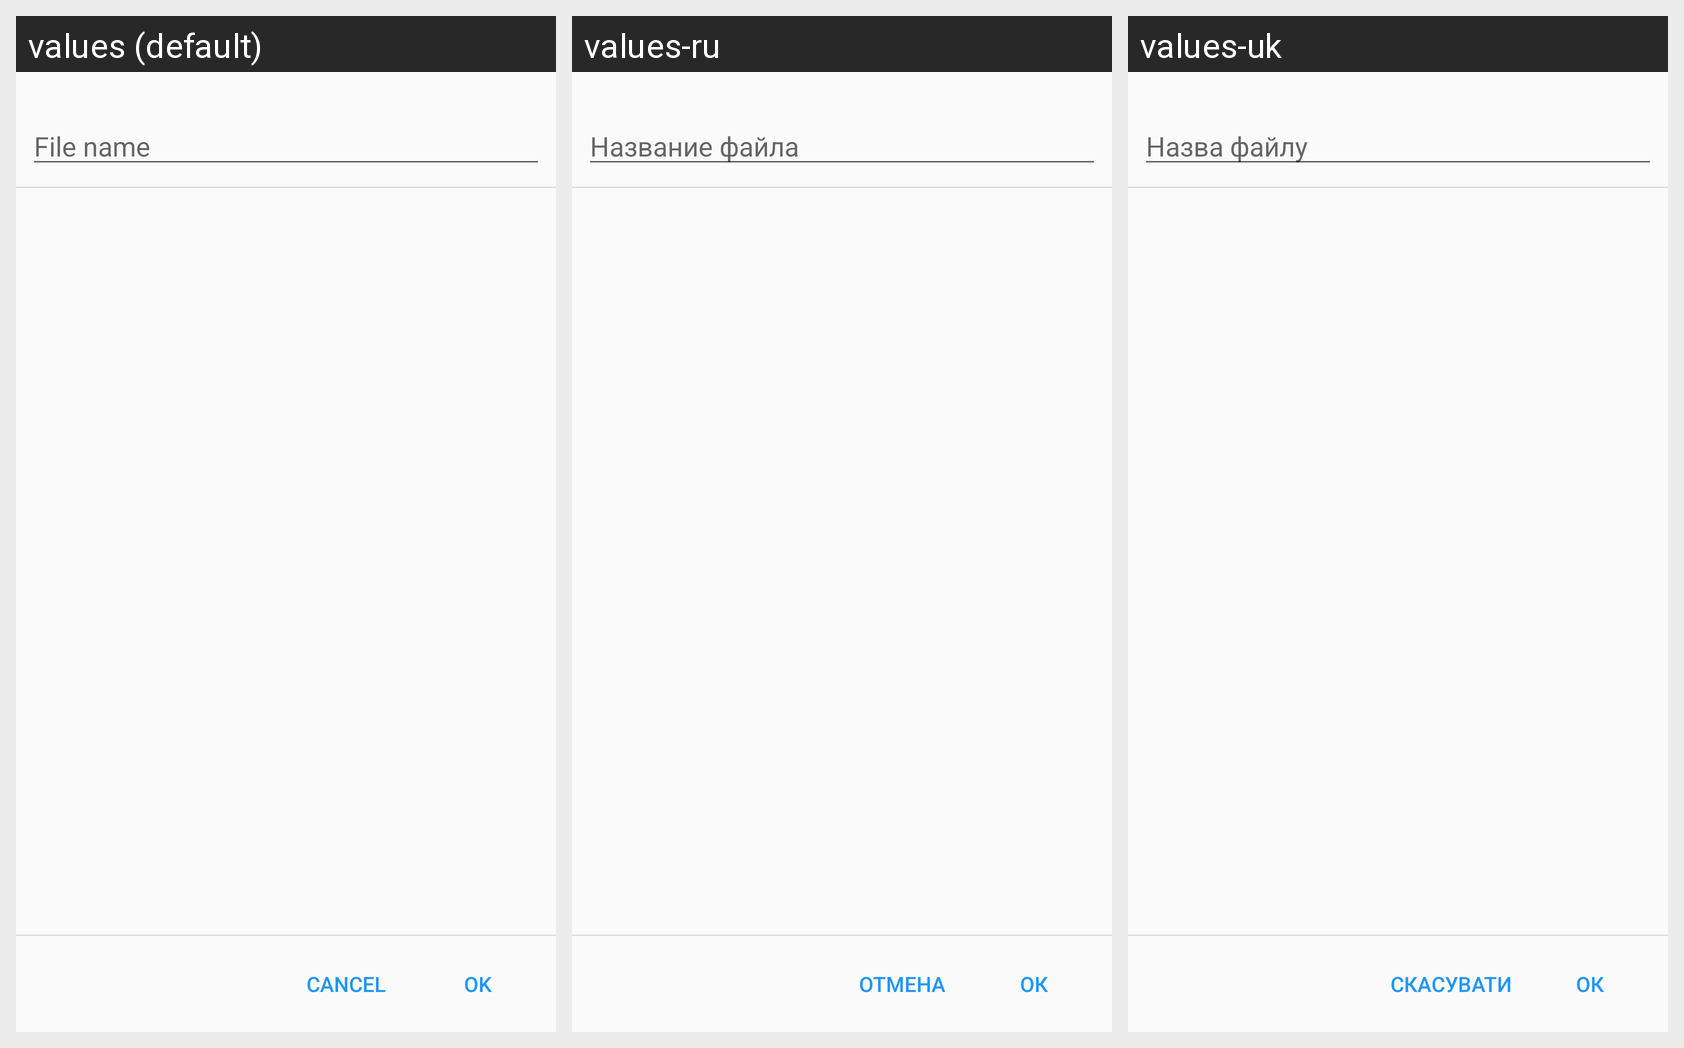

Locale-by-locale string values for the Android screen shown in this grid:
Android screen res/layout/fragment_choose_file.xml rendered under 3 locales, left to right: values (default), values-ru, values-uk. Device: Nexus 5 (rendered at 1080×1920; each locale shown at half size, 540×960, under a caption strip naming it); theme AppTheme.
Strings drawn on this screen, with the default value and each locale's value (text and hints the layout hard-codes, and strings that could not be matched under every locale, appear in the picture but are not listed):

file_name
  values: File name
  values-ru: Название файла
  values-uk: Назва файлу

cancel
  values: Cancel
  values-ru: Отмена
  values-uk: Скасувати

ok
  values: OK
  values-ru: ОК
  values-uk: ОК
